Run: headless pygame with SDL's dummy video driver; simulated clock (each Clock.tick advances the game by its frame time, no real sleeping); random seed 0; keys injected as events and as key.get_pressed() state; no mouse input.
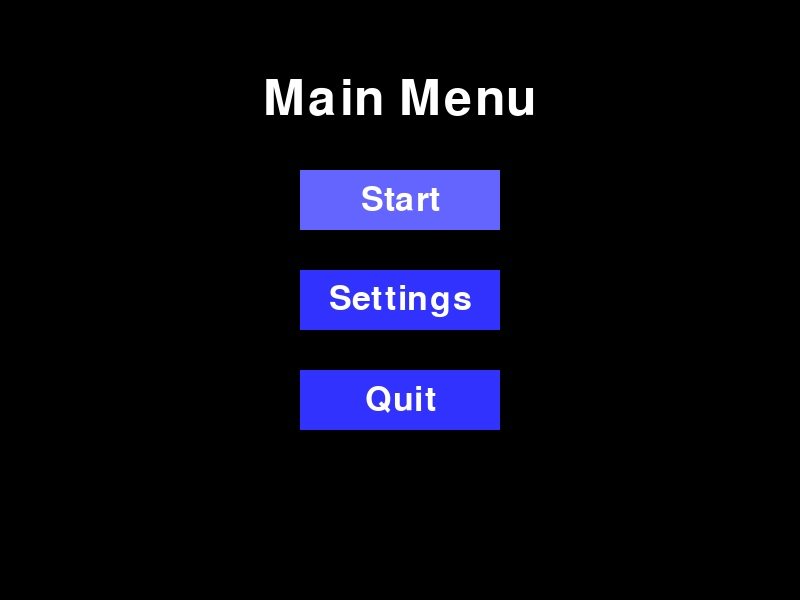
Frame 1 of 4 · flips 1–60 · no input
Frame 2 of 4 · flips 61–180 · tapped SPACE, RETURN · held RIGHT (→), D · screen unchanged from frame 1, image omitted
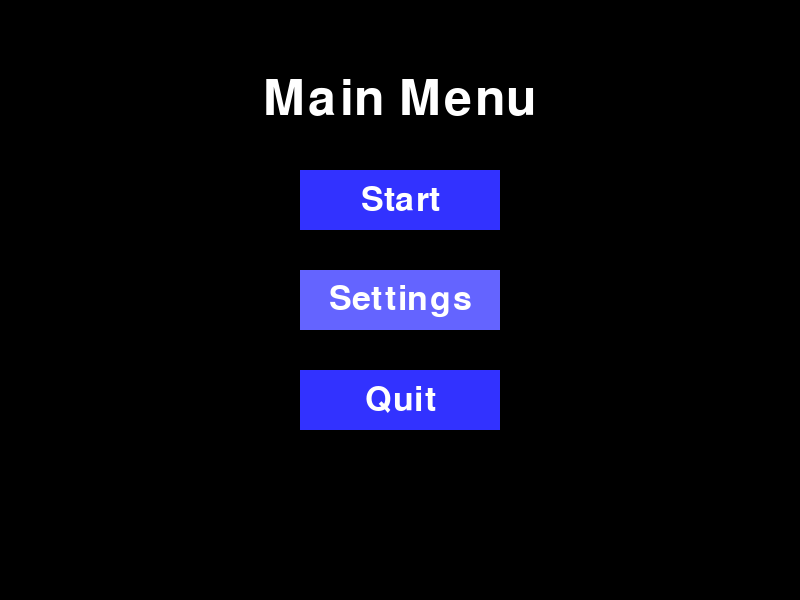
Frame 3 of 4 · flips 181–300 · held DOWN (↓), S
Frame 4 of 4 · flips 301–420 · held LEFT (←), A, UP (↑), W · screen same as frame 1, image omitted

The pygame program that drew these frames:

import pygame
import sys

# Khởi tạo Pygame
pygame.init()

# Thiết lập cửa sổ
screen = pygame.display.set_mode((800, 600))
pygame.display.set_caption("Simple Menu in Pygame")

# Chọn font chữ 
font = pygame.font.Font(None, 74)
button_font = pygame.font.Font(None, 50)

# Màu sắc
WHITE = (255, 255, 255)
BLACK = (0, 0, 0)
BUTTON_COLOR = (50, 50, 255)
BUTTON_HOVER_COLOR = (100, 100, 255)

# Các lựa chọn trong menu
menu_options = ['Start', 'Settings', 'Quit']
selected_option = 0  # Mặc định lựa chọn là 'Start'

def draw_text(text, font, color, surface, x, y):
    """Hàm vẽ văn bản tại vị trí (x, y)"""
    text_surface = font.render(text, True, color)
    text_rect = text_surface.get_rect(center=(x, y))
    surface.blit(text_surface, text_rect)

def draw_menu():
    """Hàm vẽ menu"""
    screen.fill(BLACK)  # Màu nền
    draw_text('Main Menu', font, WHITE, screen, 400, 100)

    # Vẽ các nút
    for index, option in enumerate(menu_options):
        y_pos = 200 + index * 100
        color = BUTTON_HOVER_COLOR if index == selected_option else BUTTON_COLOR
        pygame.draw.rect(screen, color, (300, y_pos - 30, 200, 60))
        draw_text(option, button_font, WHITE, screen, 400, y_pos)

    pygame.display.flip()

def main_game():
    screen.fill(WHITE)
    draw_text("Game Screen", font, BLACK, screen, 400, 300)
    pygame.display.flip()

def settings():
    screen.fill(WHITE)
    draw_text("Settings", font, BLACK, screen, 400, 300)
    pygame.display.flip()

def run():
    global selected_option
    running = True

    while running:
        for event in pygame.event.get():
            if event.type == pygame.QUIT:
                running = False

            if event.type == pygame.KEYDOWN:
                if event.key == pygame.K_DOWN:
                    selected_option = (selected_option + 1) % len(menu_options)
                elif event.key == pygame.K_UP:
                    selected_option = (selected_option - 1) % len(menu_options)
                elif event.key == pygame.K_RETURN:
                    if menu_options[selected_option] == 'Start':
                        main_game()
                    elif menu_options[selected_option] == 'Settings':
                        settings()
                    elif menu_options[selected_option] == 'Quit':
                        running = False

        draw_menu()

    pygame.quit()
    sys.exit()

# Chạy chương trình
run()
